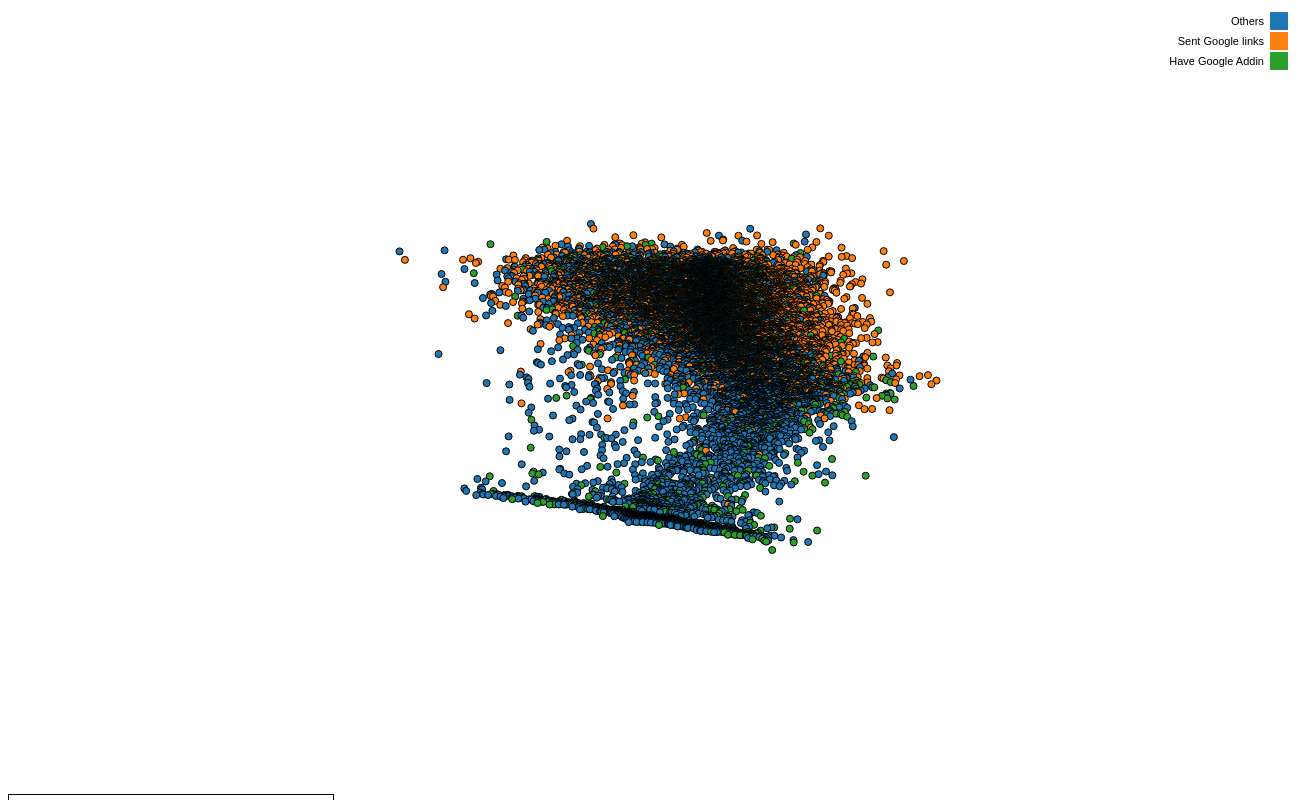
D3 v3 page, settled after 480 driven frames (8 s of simulated time); the page loaded 1 data file(s).


        // set the display area
        var margin = { top: 20, right: 20, bottom: 30, left: 40 },
            width = 1300 - margin.left - margin.right,
            height = 800 - margin.top - margin.bottom;

        // setup x
        var xValue = function (d) { return d.Xcoord; }, // data -> value
            xScale = d3.scale.linear().range([0, width]), // value -> display
            xMap = function (d) { return xScale(xValue(d)); }, // data -> display
            xAxis = d3.svg.axis().scale(xScale).orient("bottom");

        // setup y
        var yValue = function (d) { return d.Ycoord; }, // data -> value
            yScale = d3.scale.linear().range([height, 0]), // value -> display
            yMap = function (d) { return yScale(yValue(d)); }, // data -> display
            yAxis = d3.svg.axis().scale(yScale).orient("left");

        // setup fill color
        var cValue = function (d) { return d.Legend; },
            color = d3.scale.category10();

        // add the graph canvas to the body of the webpage
        var svg = d3.select("body").append("svg")
            .attr("width", width + margin.left + margin.right)
            .attr("height", height + margin.top + margin.bottom)
          .append("g")
            .attr("transform", "translate(" + margin.left + "," + margin.top + ")");

        // add the tooltip area to the webpage
        var tooltip = d3.select("body").append("div")
            .attr("class", "tooltip")
            .style("opacity", 1);
        var dropDown = d3.select("#filter").append("select")
            .attr("name", "country-list");
        // load data
        d3.csv("Tenants.csv", function (error, data) {

            // change string (from CSV) into number format
            data.forEach(function (d) {
                d.Xcoord = +d.Xcoord;
                d.Ycoord = +d.Ycoord;
                // console.log(d);
            });

            // don't want dots overlapping axis, so add in buffer to data domain
            xScale.domain([d3.min(data, xValue) - 1, d3.max(data, xValue) + 1]);
            yScale.domain([d3.min(data, yValue) - 1, d3.max(data, yValue) + 1]);
	   
            // x-axis
            svg.append("g")
               .attr("class", "x axis")
               .attr("transform", "translate(0," + height + ")")
               .call(xAxis)
               //.append("text")
               .attr("class", "label")
               .attr("x", width)
               .attr("y", -6)
               .style("text-anchor", "end")
               .text("OMSTenant Dimersion 1");

            // y-axis
            svg.append("g")
               .attr("class", "y axis")
               .call(yAxis)
               //.append("text")
               .attr("class", "label")
               .attr("transform", "rotate(-90)")
               .attr("y", 6)
               .attr("dy", ".71em")
               .style("text-anchor", "end")
               .text("OMSTenant Dimension 2");

            // draw dots
            svg.selectAll(".dot")
               .data(data)
               .enter().append("circle")
               .attr("class", "dot")
               .attr("r", 3.5)
               .attr("cx", xMap)
               .attr("cy", yMap)
               .style("fill", function (d) { return color(cValue(d)); })
               .on("mouseover", function (d) {
                    tooltip.transition()
                         .duration(200)
                         .style("opacity", 1.0);
                    tooltip.html(//"Name:       " + d["OrgName"] + "<br/> " +
                                 '<a href="http://hs-spades-01/static/tenant.html?TenantId=' + d["TenantId"] + '" target="_blank">' + d["OrgName"] + "</a><br/>" +
                                 "TenantId: " + d["TenantId"] + "<br/>" +
                                 "TotalUsers: " + d["TotalUsers"] + "<br/>" +
                                 "EXOEnabled: " + d["EXOEnabledUsers"] + "<br/>" +
                                 "SPOEnabled: " + d["EXOEnabledUsers"] + "<br/><br/>" +
                                 "WXPCloudUsers: " + d["WXPCloudUsers"] + "<br/>" +
                                 "UsersSentAttachment: " + d["UsersSentAttachment"] + "<br/>" +
                                 "UsersSentGoogleLink: " + d["UsersSentGoogleLink"] + "<br/>" +
                                 "UsersSentSPOLink: " + d["UsersSentSPOLink"]
                                 )
                         .style("left", (d3.event.pageX + 5) + "px")
                         .style("top", (d3.event.pageY - 28) + "px");
                })
                .on("mouseout", function (d) {
                    tooltip.transition()
                           .duration(5000)
                           .style("opacity", 0);
                });

            // draw legend
            var legend = svg.selectAll(".legend")
                .data(color.domain())
              .enter().append("g")
                .attr("class", "legend")
                .attr("transform", function (d, i) { return "translate(0," + i * 20 + ")"; });

            // draw legend colored rectangles
            legend.append("rect")
                .attr("x", width - 18)
                .attr("width", 18)
                .attr("height", 18)
                .style("fill", color);

            // draw legend text
            legend.append("text")
                .attr("x", width - 24)
                .attr("y", 9)
                .attr("dy", ".35em")
                .style("text-anchor", "end")
                .text(function (d) { return d; })
        });

    

### data: Tenants.csv
TenantId, OrgName, CountryCode, TotalUsers, EXOEnabledUsers, SPOEnabledUsers, CloudEnabledUsers, CloudActiveUsers, WXPCloudUsers, WXPCloudCollaborators, WXPCloudContributors, WXPCloudCoauthors, TotalMailUsers, TotalAttachments, UsersSentAttachment, OWAMailUsers, TotalOWAMails, TotalGoogleLinks, UsersSentGoogleLink, TotalSPOLinks, UsersSentSPOLink, GoogleAddinDevices, GoogleAddinUsers, Xcoord1
36e239cb-21c9-4be5-a971-7dd7e09677ed, USSC, PH, 1302, 1298, 1298, 1302, 1086, 391, 213, 159, 119, 1253, 5069339, 1251, 1074, 12639, 0, 0, 310, 105, 0, 0, 0.02608
e1812bfb-4b83-4575-8bb8-3a688260f3fa, 豊島株式会社, JP, 649, 649, 9, 649, 1, 1, 0, 0, 0, 624, 2427102, 622, 582, 58559, 14, 6, 0, 0, 0, 0, 1.036
291ece9f-fffe-4eba-810a-d4b1d5055725, ETS ERSOY TURISTIK SERVISLERI A.S., TR, 751, 747, 742, 751, 449, 279, 154, 79, 73, 730, 6759526, 729, 556, 12324, 21, 11, 41, 28, 0, 0, 0.03731
181fd36c-1300-44a9-8444-f72fb76b5fb8, 株式会社インソース, JP, 343, 343, 0, 343, 0, 0, 0, 0, 0, 306, 461305, 304, 265, 21378, 0, 0, 0, 0, 0, 0, 0.7272
77410195-14e1-4fb8-904b-ab1892023667, UNICEF, DK, 16358, 16349, 15925, 16358, 12669, 6697, 3979, 1840, 1534, 15899, 104875195, 15699, 1416, 12177, 851, 106, 938, 270, 1, 1, 0.5358
992ecb51-350e-4fd5-b598-2c4770cdd6c4, 株式会社?スペース, JP, 964, 961, 2, 964, 2, 3, 3, 3, 3, 914, 1167034, 911, 735, 13275, 0, 0, 4, 1, 0, 0, 0.9724
47eede07-0129-40ef-a5d4-9e87787f923d, KELLY SERVICES, US, 12197, 11639, 11101, 12197, 8210, 6462, 4815, 2855, 2474, 12395, 125452364, 12167, 1064, 12498, 17, 11, 677, 192, 4, 4, 0.213
d8bde65a-3ded-4346-9518-670204e6e184, STEFANINI CONSULTORIA E ASSESSORIA EM IN…, BR, 7677, 7642, 7642, 7677, 3119, 1985, 1173, 842, 664, 6782, 35271674, 6667, 4214, 53325, 64, 22, 329, 154, 0, 0, 0.7573
690b1da9-8626-43a5-9dc7-dc7a867c9bc4, MIRAKL  A.S., SK, 369, 369, 369, 369, 128, 32, 4, 2, 1, 315, 1041125, 313, 232, 2707, 0, 0, 4, 2, 0, 0, 0.5894
ddd1b77e-1fa8-4ab1-8e72-7aa36254818f, NATIONAL DEVELOPMENT BANK PLC, LK, 2311, 2311, 8, 2311, 3, 2, 2, 2, 2, 2152, 12714669, 2151, 1891, 21073, 3, 2, 0, 0, 0, 0, 1.073
1092197f-937b-439b-a403-93295587e186, IPSOS, GB, 17026, 16770, 16146, 17026, 9004, 6194, 3046, 1456, 1128, 16799, 354523318, 16458, 1960, 10766, 50, 28, 349, 142, 21, 20, 0.6752
239fe1d3-6c8b-410b-8731-9e404adf8f9b, SOLOCAL MARKETING SERVICES, FR, 432, 421, 420, 432, 214, 142, 107, 93, 85, 437, 1817003, 427, 277, 7720, 4, 2, 52, 17, 0, 0, 0.1332
014be975-9a3f-4161-87d9-e620e4a154fa, EASTWEST BANK, PH, 6120, 6094, 6077, 6120, 4413, 1989, 1029, 377, 170, 5465, 34200301, 5432, 3075, 18803, 2, 1, 558, 177, 0, 0, 0.3359
20210462-2c5e-4ec8-b3e2-0be950f292ca, TATA COMMUNICATIONS, IN, 10928, 10708, 10642, 10928, 6727, 3998, 3037, 1431, 1073, 10197, 224309747, 10052, 898, 13729, 14, 5, 443, 147, 4, 4, 0.6083
3e32dd7c-41f6-492d-a1a3-c58eb02cf4f8, SAGE SOFTWARE  INC., US, 16866, 16650, 16491, 16866, 9840, 6958, 5830, 3582, 3085, 15336, 72827486, 14916, 1805, 20464, 198, 35, 295, 113, 16, 15, 0.607
44410278-974c-449d-b0b3-c2669a0a5984, 八洲電機株式会社, JP, 934, 933, 932, 934, 804, 133, 4, 2, 0, 876, 581320, 874, 592, 6524, 0, 0, 4, 2, 0, 0, 0.6918
c132308d-5146-4904-96cf-b2f06ffd3242, CLUES NETWORK PVT. LTD., IN, 1184, 1135, 1136, 1184, 754, 592, 471, 345, 315, 1117, 6203952, 1113, 721, 26428, 934, 162, 1513, 214, 0, 0, -0.07893
0b0a6283-f089-4012-a69b-ead5c902d243, UNION BANK OF COLOMBO PLC, LK, 1109, 1109, 264, 1109, 73, 37, 4, 1, 0, 1081, 4180465, 1078, 607, 4055, 4, 4, 4, 2, 0, 0, 0.5532
599e51d6-2f8c-4347-8e59-1f795a51a98c, CONCENTRIX CORPORATION, US, 15923, 15440, 15440, 15923, 9053, 5797, 4260, 2930, 2318, 14266, 165155786, 14070, 2818, 50044, 538, 65, 1521, 347, 130, 62, 0.7107
25fac993-4464-4940-a2ae-30bcd5a8e4ee, 岡本無線電機株式会社, JP, 618, 618, 4, 618, 2, 1, 0, 0, 0, 553, 1185572, 548, 478, 22450, 0, 0, 0, 0, 0, 0, 0.9669
a161d5e3-2ef7-4a15-87fe-4a0b6a295fac, ICIMS  INC, US, 663, 662, 662, 663, 619, 590, 520, 385, 339, 672, 29027893, 648, 95, 618, 0, 0, 19, 11, 3, 3, -0.1687
c22acb6e-38c1-494b-90f8-7fd2f61bcef3, FOCUSVISION WORLDWIDE  INC, US, 555, 532, 7, 555, 1, 3, 0, 0, 0, 512, 16268923, 501, 163, 12831, 5285, 109, 0, 0, 0, 0, 1.018
ad6a39dd-96b6-4368-82da-f2ec4d92e26a, TATA ELXSI, IN, 5727, 5621, 5461, 5727, 2004, 1105, 622, 383, 242, 5021, 8919251, 4929, 3289, 67685, 95, 18, 573, 227, 0, 0, 0.8258
acbd4e6b-e845-4677-853c-a8d24faf3655, CANON EMEA, NL, 20636, 18960, 19920, 20636, 15384, 10701, 7600, 4341, 3187, 18327, 205100525, 17862, 1886, 13004, 15, 6, 504, 187, 20, 18, 0.264
3f5e448d-3631-4760-8ccc-88de48f56fb1, ALGOSEC SYSTEMS LTD., IL, 275, 273, 273, 275, 146, 106, 83, 55, 48, 262, 1660030, 259, 55, 564, 29, 6, 3, 3, 140, 128, 0.1543
f039b656-fc02-4e54-88ba-82626f29b5a1, HILTI, CH, 29945, 29475, 29472, 29945, 18524, 15187, 12094, 6547, 5326, 24268, 185183026, 23826, 905, 3507, 0, 0, 722, 294, 3, 3, 0.9187
2e0565a8-53ce-4c58-9dda-5ea21ae6b16d, CO-OPERATORS, CA, 8305, 8291, 8239, 8305, 4391, 3561, 2959, 1387, 1139, 8946, 38244872, 8792, 138, 452, 0, 0, 34, 17, 4, 3, 0.2934
5d135798-0ae4-4f20-a663-a223e2cd1f4e, J.B. HUNT TRANSPORT, US, 7017, 6807, 6785, 7017, 4497, 3812, 2626, 1500, 1106, 6790, 74406225, 6741, 462, 5234, 42, 24, 105, 34, 3, 3, 0.2498
a9c0bc09-8b46-4206-9351-2ba12fb4a5c0, AGILENT TECHNOLOGIES, US, 17326, 17046, 17047, 17327, 6919, 4883, 3124, 1732, 1198, 17191, 123581554, 16866, 657, 9011, 86, 25, 335, 79, 45, 45, 0.7764
4bb95abc-1786-48bd-8919-2a5aa50164cf, 株式会社リブ・マックス, JP, 645, 638, 638, 645, 565, 530, 527, 478, 477, 593, 13291812, 588, 464, 53312, 0, 0, 1151, 221, 2, 2, -0.4159
1055e343-7674-4605-856d-0857a8f2cdb9, TARION WARRANTY CORPORATION, CA, 266, 262, 258, 266, 242, 217, 171, 107, 90, 278, 7132730, 274, 12, 182, 0, 0, 0, 0, 0, 0, -0.1033
2a14bca8-1419-4897-af50-0c8032f6bf79, EUROPARTNERS, MX, 422, 420, 420, 422, 293, 223, 156, 109, 64, 412, 19438523, 411, 152, 8030, 0, 0, 55, 22, 0, 0, 0.1297
441b7b2c-0b84-43f9-9ed8-58339f0206e5, SPX FLOW INC., US, 5865, 5724, 5822, 5865, 4270, 2477, 1552, 874, 524, 6154, 74426216, 6068, 94, 325, 0, 0, 41, 10, 0, 0, 0.3498
… [head cut at 6 KiB]